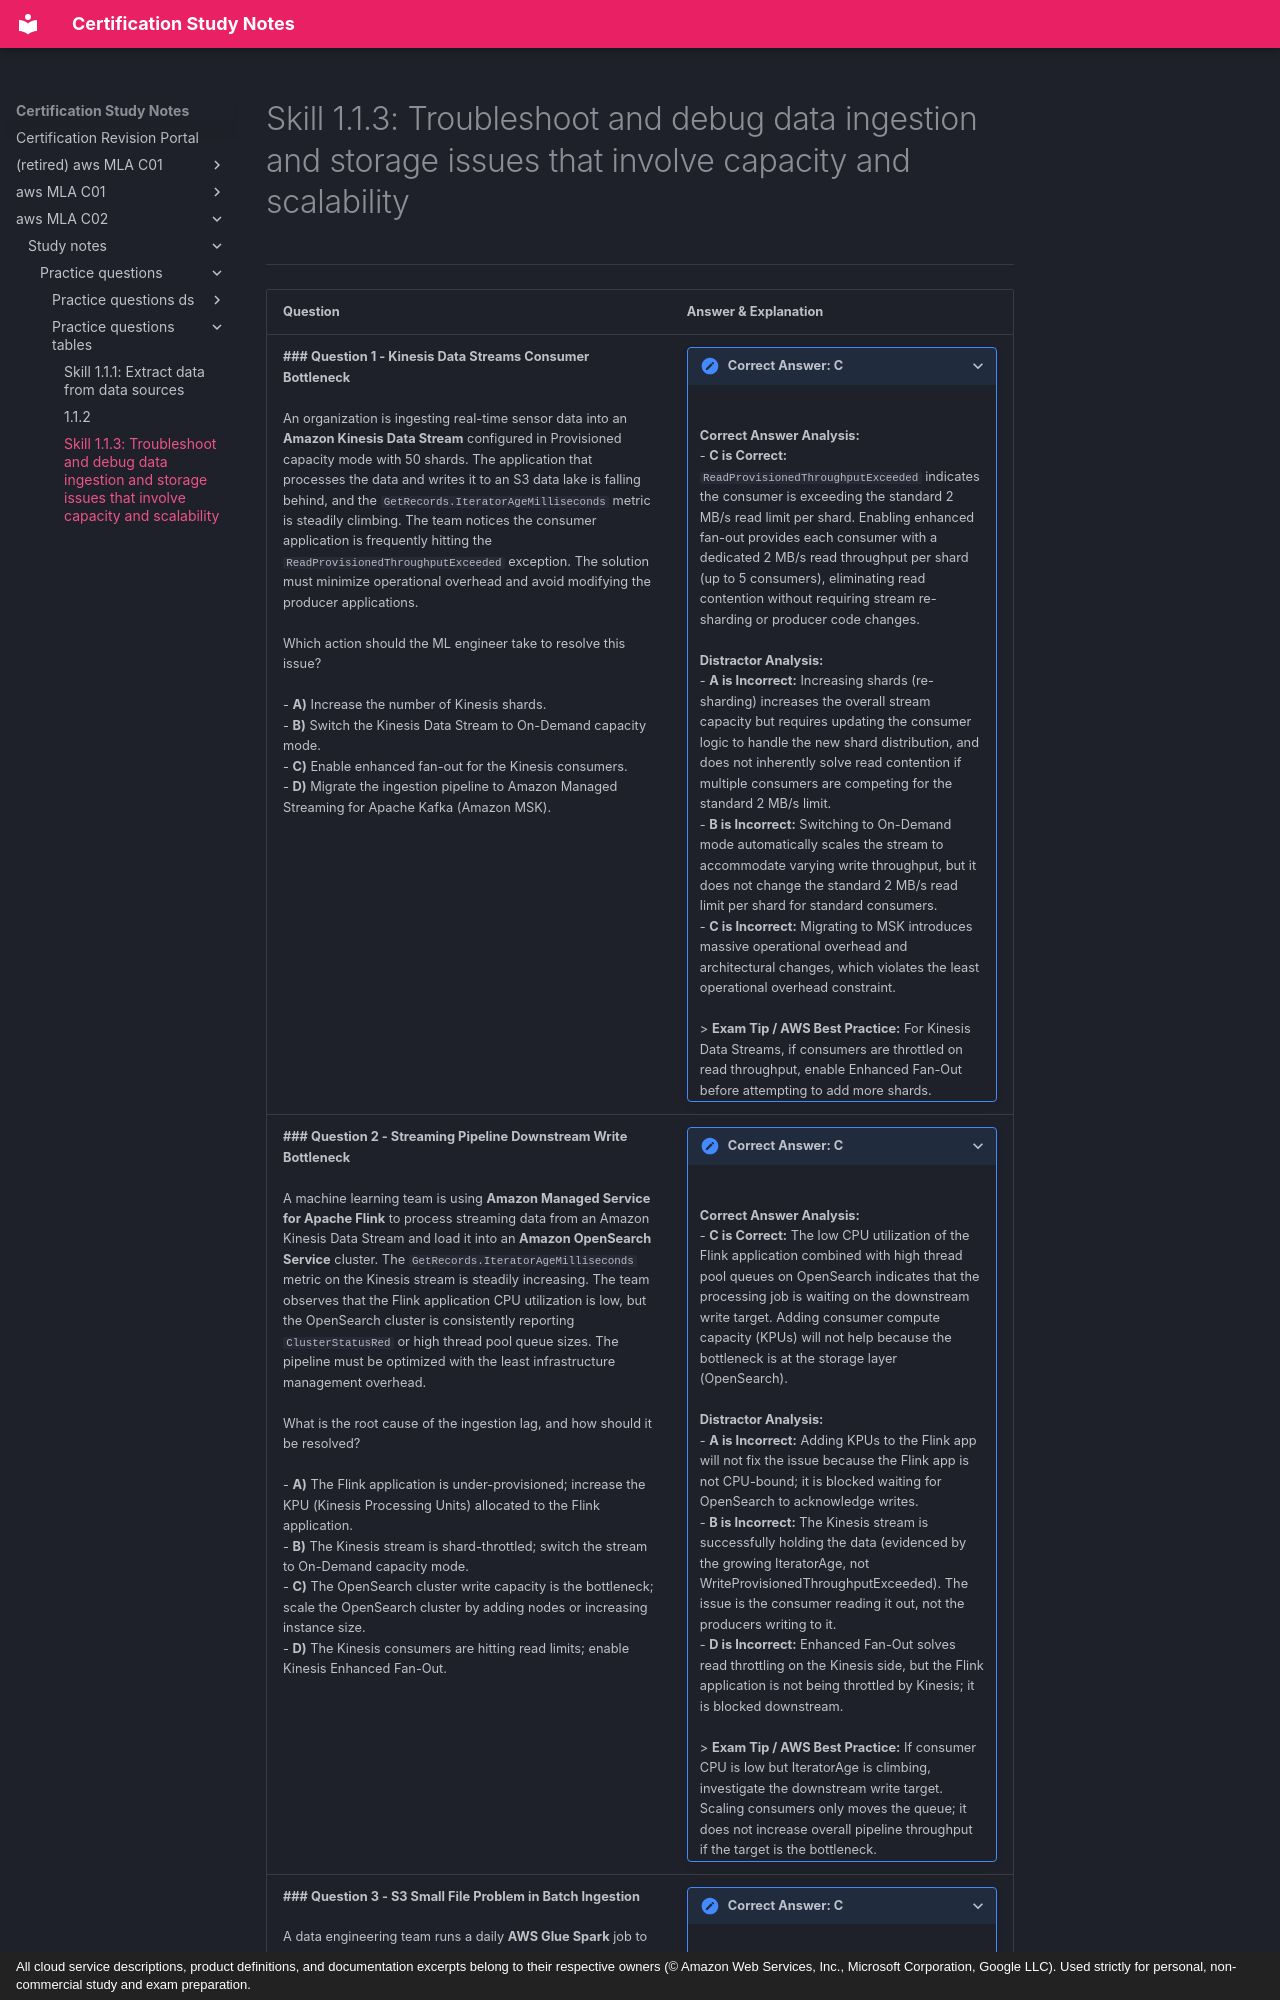

repository: monitus2022/cert_study_notes · page: aws_MLA_C02/study_notes/practice_questions/practice_questions_tables/1.1.3/index.html · generator: mkdocs · copyright: All cloud service descriptions, product definitions, and documentation excerpts belong to their respective owners (© Amazon Web Services, Inc., Microsoft Corporation, Google LLC). Used strictly for personal, non-commercial study and exam preparation.

# Skill 1.1.3: Troubleshoot and debug data ingestion and storage issues that involve capacity and scalability
---

| Question | Answer & Explanation |
| --- | --- |
| **### Question 1 - Kinesis Data Streams Consumer Bottleneck**<br><br>An organization is ingesting real-time sensor data into an **Amazon Kinesis Data Stream** configured in Provisioned capacity mode with 50 shards. The application that processes the data and writes it to an S3 data lake is falling behind, and the `GetRecords.IteratorAgeMilliseconds` metric is steadily climbing. The team notices the consumer application is frequently hitting the `ReadProvisionedThroughputExceeded` exception. The solution must minimize operational overhead and avoid modifying the producer applications.<br><br>Which action should the ML engineer take to resolve this issue?<br><br>- **A)** Increase the number of Kinesis shards.<br>- **B)** Switch the Kinesis Data Stream to On-Demand capacity mode.<br>- **C)** Enable enhanced fan-out for the Kinesis consumers.<br>- **D)** Migrate the ingestion pipeline to Amazon Managed Streaming for Apache Kafka (Amazon MSK).<br> | <details><summary><b>Correct Answer: C</b></summary><br><br>**Correct Answer Analysis:**<br>- **C is Correct:** `ReadProvisionedThroughputExceeded` indicates the consumer is exceeding the standard 2 MB/s read limit per shard. Enabling enhanced fan-out provides each consumer with a dedicated 2 MB/s read throughput per shard (up to 5 consumers), eliminating read contention without requiring stream re-sharding or producer code changes.<br><br>**Distractor Analysis:**<br>- **A is Incorrect:** Increasing shards (re-sharding) increases the overall stream capacity but requires updating the consumer logic to handle the new shard distribution, and does not inherently solve read contention if multiple consumers are competing for the standard 2 MB/s limit.<br>- **B is Incorrect:** Switching to On-Demand mode automatically scales the stream to accommodate varying write throughput, but it does not change the standard 2 MB/s read limit per shard for standard consumers.<br>- **C is Incorrect:** Migrating to MSK introduces massive operational overhead and architectural changes, which violates the least operational overhead constraint.<br><br>> **Exam Tip / AWS Best Practice:** For Kinesis Data Streams, if consumers are throttled on read throughput, enable Enhanced Fan-Out before attempting to add more shards. </details> |
| **### Question 2 - Streaming Pipeline Downstream Write Bottleneck**<br><br>A machine learning team is using **Amazon Managed Service for Apache Flink** to process streaming data from an Amazon Kinesis Data Stream and load it into an **Amazon OpenSearch Service** cluster. The `GetRecords.IteratorAgeMilliseconds` metric on the Kinesis stream is steadily increasing. The team observes that the Flink application CPU utilization is low, but the OpenSearch cluster is consistently reporting `ClusterStatusRed` or high thread pool queue sizes. The pipeline must be optimized with the least infrastructure management overhead.<br><br>What is the root cause of the ingestion lag, and how should it be resolved?<br><br>- **A)** The Flink application is under-provisioned; increase the KPU (Kinesis Processing Units) allocated to the Flink application.<br>- **B)** The Kinesis stream is shard-throttled; switch the stream to On-Demand capacity mode.<br>- **C)** The OpenSearch cluster write capacity is the bottleneck; scale the OpenSearch cluster by adding nodes or increasing instance size.<br>- **D)** The Kinesis consumers are hitting read limits; enable Kinesis Enhanced Fan-Out.<br> | <details><summary><b>Correct Answer: C</b></summary><br><br>**Correct Answer Analysis:**<br>- **C is Correct:** The low CPU utilization of the Flink application combined with high thread pool queues on OpenSearch indicates that the processing job is waiting on the downstream write target. Adding consumer compute capacity (KPUs) will not help because the bottleneck is at the storage layer (OpenSearch).<br><br>**Distractor Analysis:**<br>- **A is Incorrect:** Adding KPUs to the Flink app will not fix the issue because the Flink app is not CPU-bound; it is blocked waiting for OpenSearch to acknowledge writes.<br>- **B is Incorrect:** The Kinesis stream is successfully holding the data (evidenced by the growing IteratorAge, not WriteProvisionedThroughputExceeded). The issue is the consumer reading it out, not the producers writing to it.<br>- **D is Incorrect:** Enhanced Fan-Out solves read throttling on the Kinesis side, but the Flink application is not being throttled by Kinesis; it is blocked downstream.<br><br>> **Exam Tip / AWS Best Practice:** If consumer CPU is low but IteratorAge is climbing, investigate the downstream write target. Scaling consumers only moves the queue; it does not increase overall pipeline throughput if the target is the bottleneck.</details> |
| **### Question 3 - S3 Small File Problem in Batch Ingestion**<br><br>A data engineering team runs a daily **AWS Glue Spark** job to ingest raw user activity logs from Amazon S3, transform them, and prepare them for ML model training. The raw data consists of millions of small JSON files (average size 1 KB). Lately, the Glue job is taking an excessively long time to complete, and the execution profile shows heavy task scheduling overhead with very little data read per task. The team must resolve this performance issue while minimizing compute costs.<br><br>Which approach will resolve this capacity and scalability issue?<br><br>- **A)** Increase the number of DPUs (Data Processing Units) allocated to the Glue ETL job.<br>- **B)** Use Amazon EMR instead of AWS Glue to handle the large volume of files.<br>- **C)** Configure the Glue job to use the `groupFiles` and `groupSize` parameters to combine small files into larger splits.<br>- **D)** Convert the JSON files to Parque
